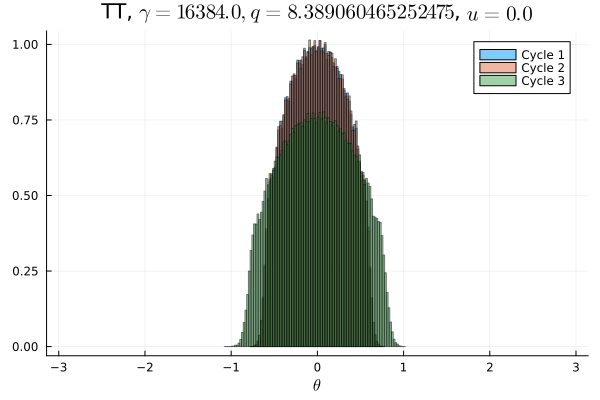

The data file committed next to this chart (first rows):
Cycle 1, Cycle 2, Cycle 3
0.0, 0.0, 0.0
0.0, 0.0, 0.0
0.0, 0.0, 0.0
0.0, 0.0, 0.0
0.0, 0.0, 0.0
0.0, 0.0, 0.0
0.0, 0.0, 0.0
0.0, 0.0, 0.0
0.0, 0.0, 0.0
0.0, 0.0, 0.0
0.0, 0.0, 0.0
0.0, 0.0, 0.0
0.0, 0.0, 0.0
0.0, 0.0, 0.0
0.0, 0.0, 0.0
0.0, 0.0, 0.0
0.0, 0.0, 0.0
0.0, 0.0, 0.0
0.0, 0.0, 0.0
0.0, 0.0, 0.0
0.0, 0.0, 0.0
0.0, 0.0, 0.0
0.0, 0.0, 0.0
0.0, 0.0, 0.0
0.0, 0.0, 0.0
0.0, 0.0, 0.0
0.0, 0.0, 0.0
0.0, 0.0, 0.0
0.0, 0.0, 0.0
0.0, 0.0, 0.0
0.0, 0.0, 0.0
0.0, 0.0, 0.0
0.0, 0.0, 0.0
0.0, 0.0, 3.125e-6
0.0, 0.0, 0.0001375
0.0, 0.0, 0.0008156
0.0, 0.0, 0.005453
6.25e-6, 6.25e-6, 0.01642
0.0002688, 0.0002938, 0.02525
0.004444, 0.004253, 0.02767
0.02165, 0.02136, 0.03346
0.03516, 0.03528, 0.03526
0.04109, 0.04128, 0.03907
0.04677, 0.04717, 0.04098
0.05221, 0.05153, 0.04269
0.05561, 0.05614, 0.04496
0.05859, 0.05818, 0.04618
0.06037, 0.06023, 0.04668
0.06182, 0.06187, 0.04734
0.06196, 0.06238, 0.04756
0.06258, 0.06242, 0.04793
0.06148, 0.06155, 0.04765
0.0606, 0.06087, 0.04673
0.05835, 0.0583, 0.0462
0.0554, 0.05538, 0.04452
0.05234, 0.0519, 0.04281
0.0469, 0.04652, 0.04084
0.04129, 0.04212, 0.03914
0.03532, 0.03513, 0.03482
0.02125, 0.02128, 0.03351
... 40 more rows
